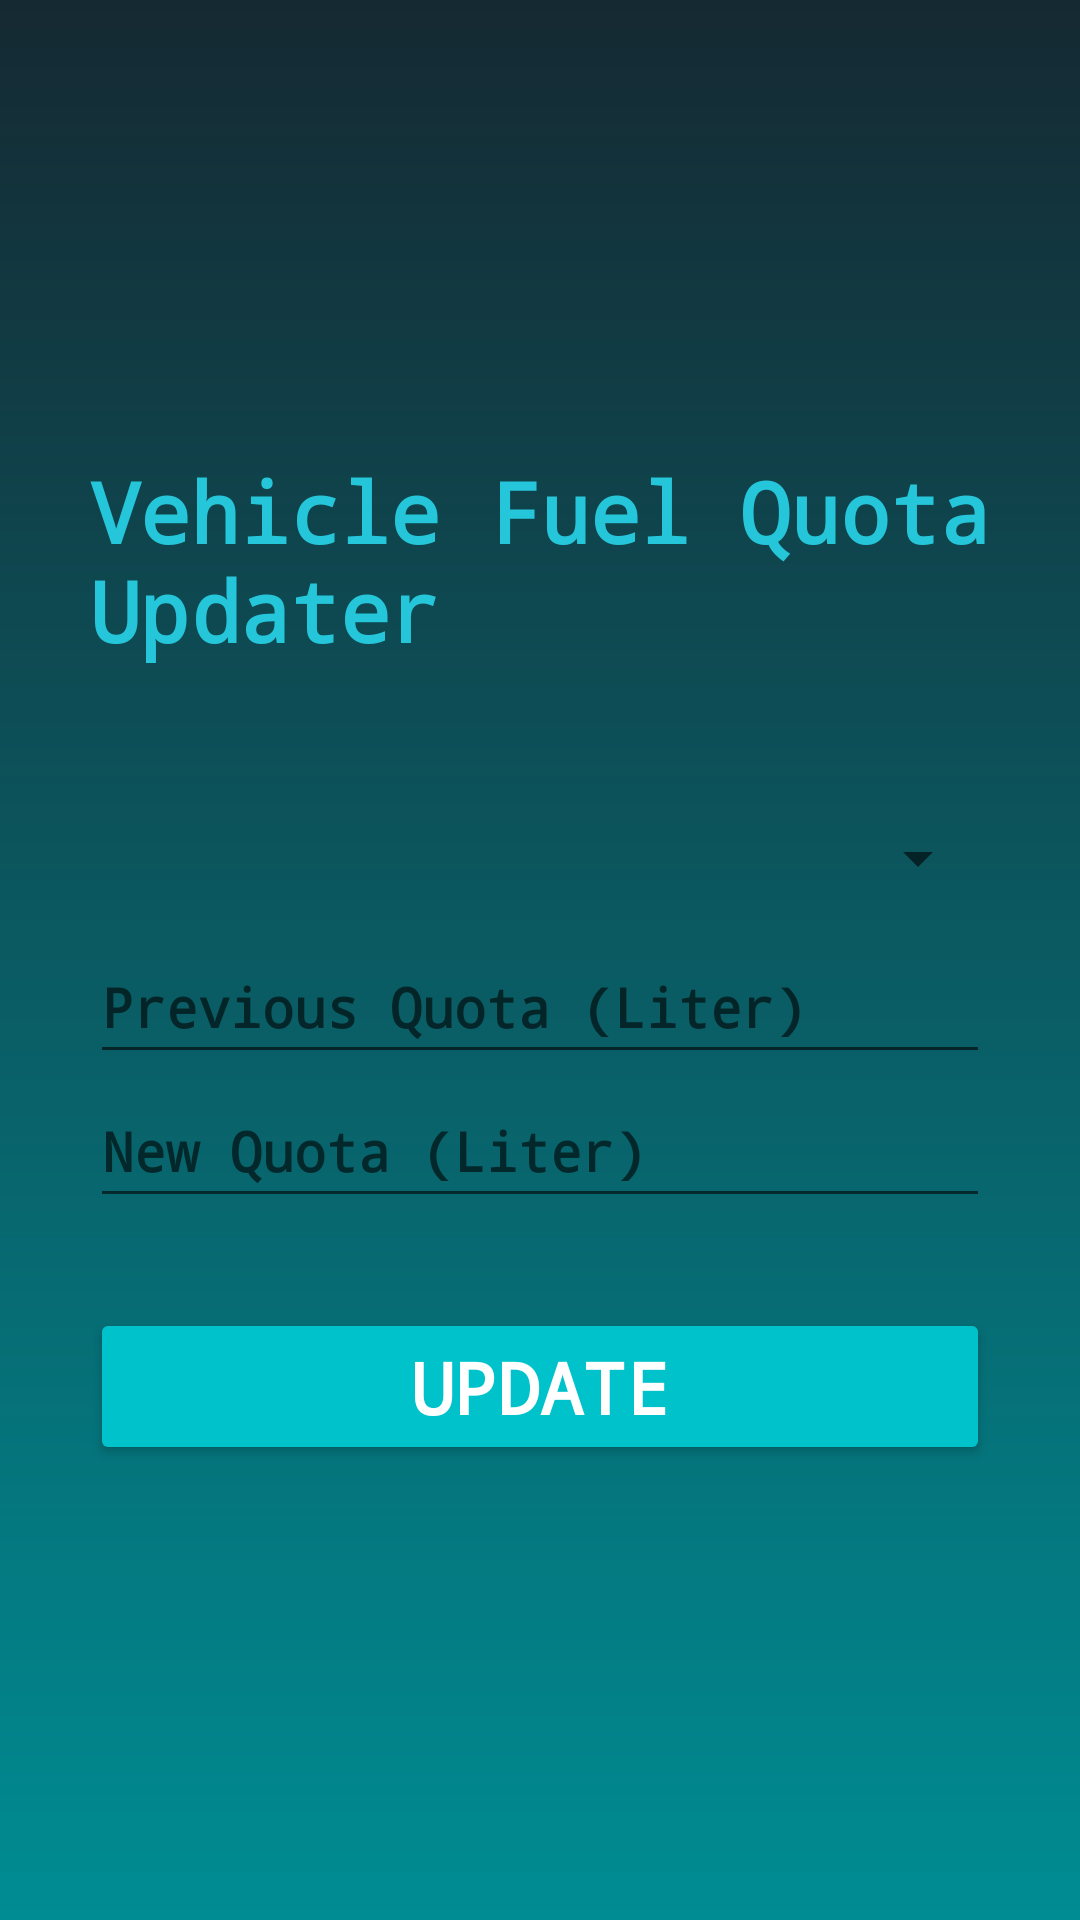

The Android layout XML behind this screen, and the referenced resources:
<!-- AndroidManifest.xml: application theme Theme.EADapp -->
<!-- res/layout/activity_update_quota.xml -->
<?xml version="1.0" encoding="utf-8"?>
<androidx.constraintlayout.widget.ConstraintLayout xmlns:android="http://schemas.android.com/apk/res/android"
    xmlns:app="http://schemas.android.com/apk/res-auto"
    xmlns:tools="http://schemas.android.com/tools"
    android:layout_width="match_parent"
    android:layout_height="match_parent"
    tools:context=".UpdateQuota"
    android:background="@drawable/background_gradient">


    <LinearLayout
        android:layout_width="0dp"
        android:layout_height="wrap_content"
        android:layout_marginStart="30dp"
        android:layout_marginEnd="30dp"
        android:orientation="vertical"
        app:layout_constraintBottom_toBottomOf="parent"
        app:layout_constraintEnd_toEndOf="parent"
        app:layout_constraintStart_toStartOf="parent"
        app:layout_constraintTop_toTopOf="parent">

        <TextView
            android:id="@+id/update_quota_header"
            android:layout_width="match_parent"
            android:layout_height="wrap_content"
            android:fontFamily="monospace"
            android:paddingBottom="40dp"
            android:text="@string/update_quota_header"
            android:textColor="#26C6DA"
            android:textSize="28sp"
            android:textStyle="bold" />

        <Spinner
            android:id="@+id/update_quota_input_vehicle_spinner"
            android:layout_width="match_parent"
            android:layout_height="0dp"
            android:layout_weight="10"
            android:autofillHints="@string/vehicle_type_spinner"
            android:contentDescription="@string/vehicle_type_spinner"
            android:minHeight="48dp"
            android:outlineProvider="none" />

        <EditText
            android:id="@+id/update_quota_input_text1"
            android:layout_width="match_parent"
            android:layout_height="wrap_content"
            android:ems="10"
            android:fontFamily="monospace"
            android:importantForAutofill="no"
            android:inputType="numberDecimal"
            android:minHeight="48dp"
            android:hint="@string/update_quota_input_text1"
            android:textColor="#B0BEC5"
            android:textStyle="bold" />

        <EditText
            android:id="@+id/update_quota_input_text2"
            android:layout_width="match_parent"
            android:layout_height="wrap_content"
            android:ems="10"
            android:fontFamily="monospace"
            android:importantForAutofill="no"
            android:inputType="numberDecimal"
            android:minHeight="48dp"
            android:hint="@string/update_quota_input_text2"
            android:textColor="#B0BEC5"
            android:textStyle="bold"
            />

        <Button
            android:id="@+id/update_quota_btn1"
            android:layout_width="match_parent"
            android:layout_height="wrap_content"
            android:backgroundTint="#00C2CB"
            android:fontFamily="monospace"
            android:text="@string/update_quota_btn1"
            android:textAlignment="center"
            android:textColor="@color/white"
            android:textSize="24sp"
            android:textStyle="bold"
            android:layout_marginTop="30dp"
            />
    </LinearLayout>



</androidx.constraintlayout.widget.ConstraintLayout>
<!-- resources referenced by this layout -->
<resources>
  <color name="white">#FFFFFFFF</color>
  <!-- drawable background_gradient (drawable) -->
  <?xml version="1.0" encoding="utf-8"?>
  <shape xmlns:android="http://schemas.android.com/apk/res/android"
      android:shape="rectangle">
      <gradient
          android:startColor="#008C93"
          android:endColor="#152932"
          android:angle="90" />
  </shape>
  <string name="update_quota_btn1">Update</string>
  <string name="update_quota_header">Vehicle Fuel Quota Updater</string>
  <string name="update_quota_input_text1">Previous Quota (Liter)</string>
  <string name="update_quota_input_text2">New Quota (Liter)</string>
  <string name="vehicle_type_spinner">Select Vehicle Type</string>
  <style name="Theme.EADapp" parent="Theme.AppCompat.Light.NoActionBar">
          
          <item name="colorPrimary">@color/purple_500</item>
          <item name="colorPrimaryVariant">@color/purple_700</item>
          <item name="colorOnPrimary">@color/white</item>
          
          <item name="colorSecondary">@color/teal_200</item>
          <item name="colorSecondaryVariant">@color/teal_700</item>
          <item name="colorOnSecondary">@color/black</item>
          
          <item name="android:statusBarColor">?attr/colorPrimaryVariant</item>
          
      </style>
  <color name="purple_500">#FF6200EE</color>
  <color name="purple_700">#FF3700B3</color>
  <color name="teal_200">#FF03DAC5</color>
  <color name="teal_700">#FF018786</color>
  <color name="black">#FF000000</color>
</resources>
